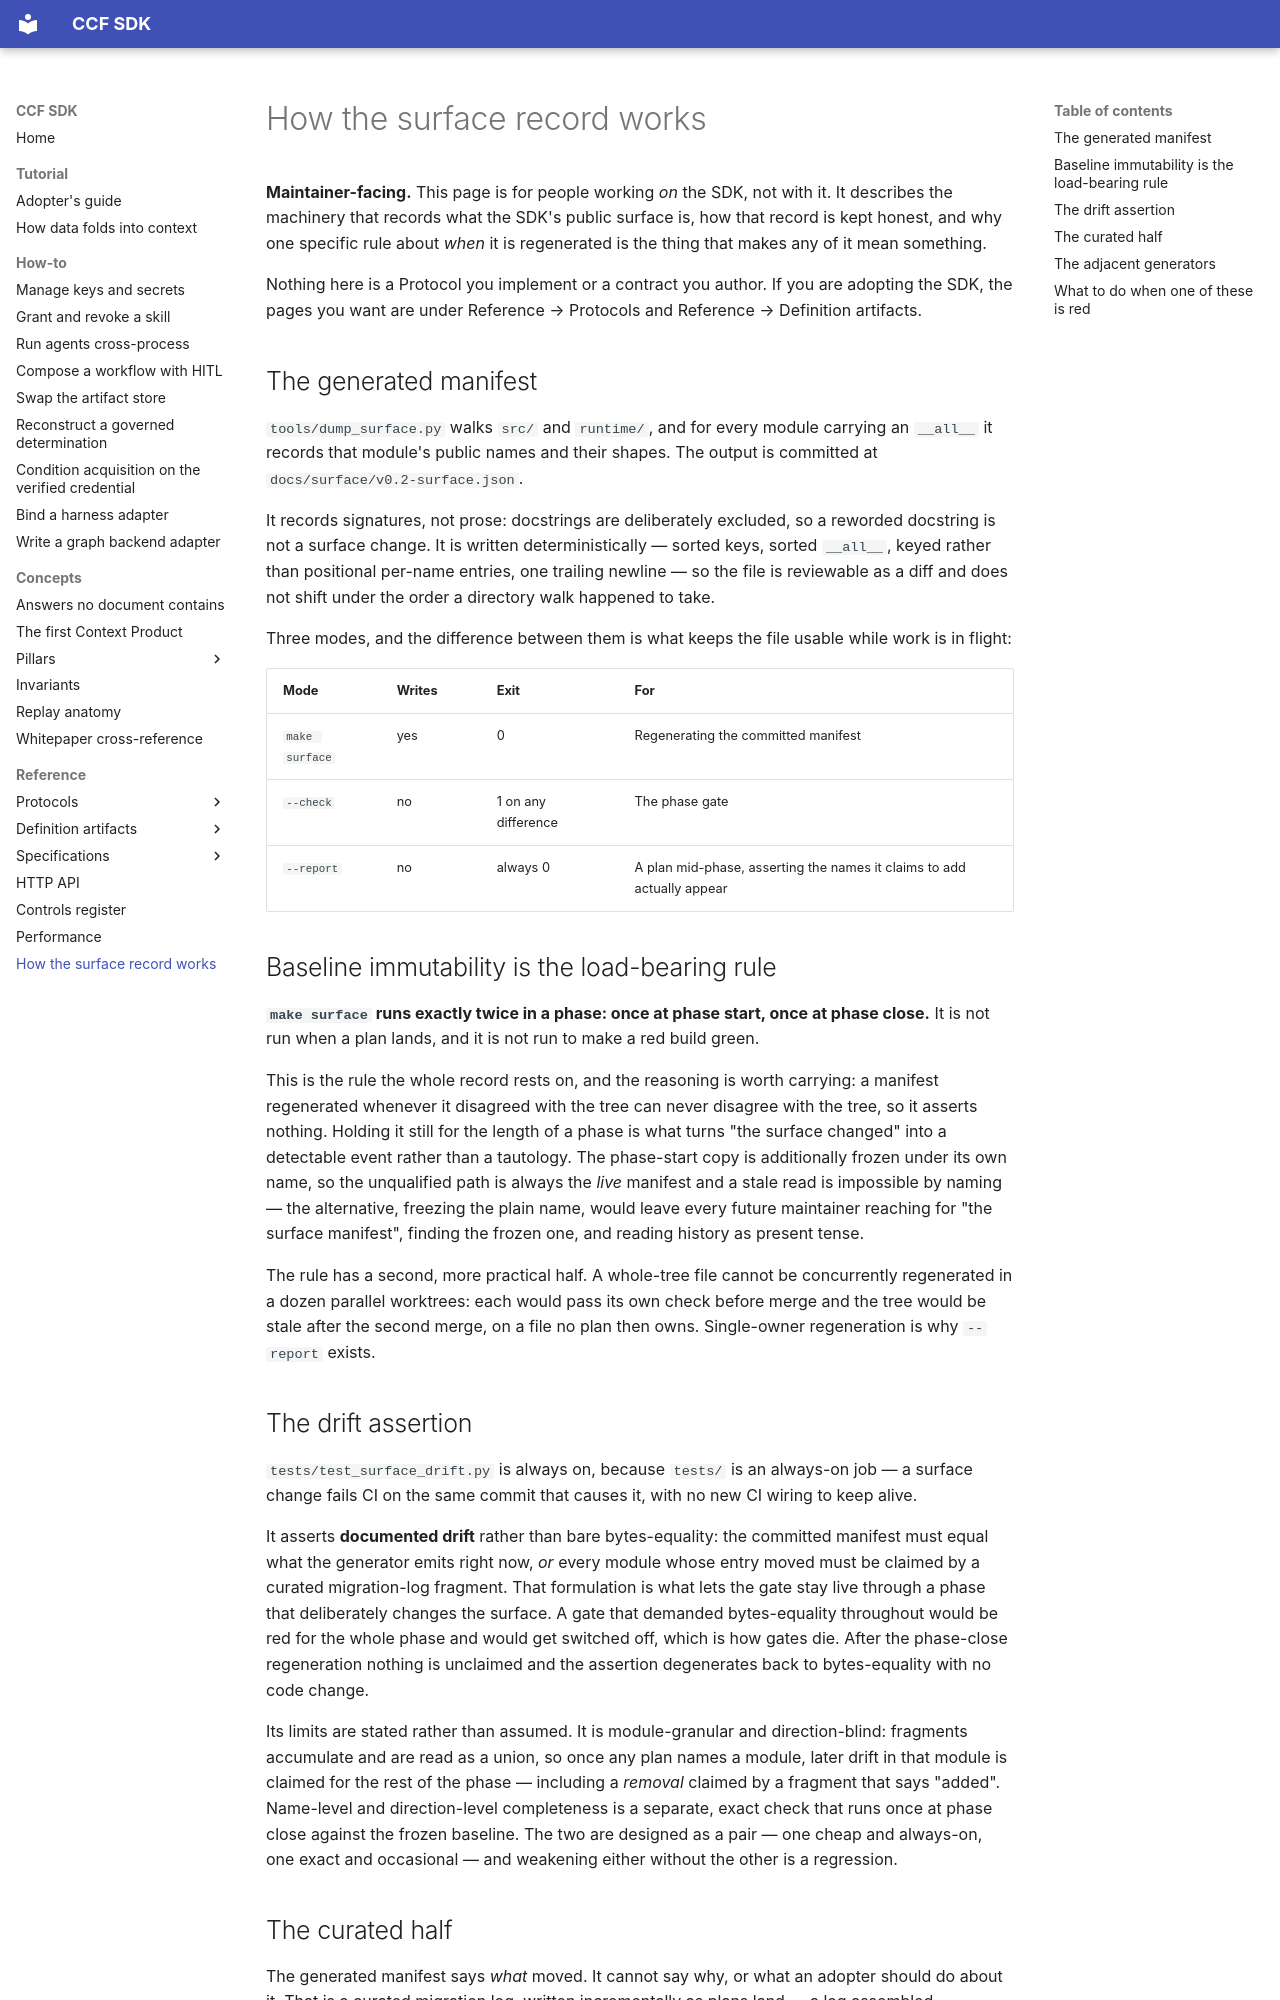

repository: scorpioanil-GCP/ccf_demo · page: reference/surface-toolchain/index.html · generator: mkdocs

# How the surface record works

**Maintainer-facing.** This page is for people working *on* the SDK, not with
it. It describes the machinery that records what the SDK's public surface is,
how that record is kept honest, and why one specific rule about *when* it is
regenerated is the thing that makes any of it mean something.

Nothing here is a Protocol you implement or a contract you author. If you are
adopting the SDK, the pages you want are under Reference → Protocols and
Reference → Definition artifacts.

## The generated manifest

`tools/dump_surface.py` walks `src/` and `runtime/`, and for every module
carrying an `__all__` it records that module's public names and their shapes.
The output is committed at `docs/surface/v0.2-surface.json`.

It records signatures, not prose: docstrings are deliberately excluded, so a
reworded docstring is not a surface change. It is written deterministically —
sorted keys, sorted `__all__`, keyed rather than positional per-name entries,
one trailing newline — so the file is reviewable as a diff and does not shift
under the order a directory walk happened to take.

Three modes, and the difference between them is what keeps the file usable while
work is in flight:

| Mode | Writes | Exit | For |
| --- | --- | --- | --- |
| `make surface` | yes | 0 | Regenerating the committed manifest |
| `--check` | no | 1 on any difference | The phase gate |
| `--report` | no | always 0 | A plan mid-phase, asserting the names it claims to add actually appear |

## Baseline immutability is the load-bearing rule

**`make surface` runs exactly twice in a phase: once at phase start, once at
phase close.** It is not run when a plan lands, and it is not run to make a red
build green.

This is the rule the whole record rests on, and the reasoning is worth carrying:
a manifest regenerated whenever it disagreed with the tree can never disagree
with the tree, so it asserts nothing. Holding it still for the length of a phase
is what turns "the surface changed" into a detectable event rather than a
tautology. The phase-start copy is additionally frozen under its own name, so
the unqualified path is always the *live* manifest and a stale read is
impossible by naming — the alternative, freezing the plain name, would leave
every future maintainer reaching for "the surface manifest", finding the frozen
one, and reading history as present tense.

The rule has a second, more practical half. A whole-tree file cannot be
concurrently regenerated in a dozen parallel worktrees: each would pass its own
check before merge and the tree would be stale after the second merge, on a file
no plan then owns. Single-owner regeneration is why `--report` exists.

## The drift assertion

`tests/test_surface_drift.py` is always on, because `tests/` is an always-on
job — a surface change fails CI on the same commit that causes it, with no new
CI wiring to keep alive.

It asserts **documented drift** rather than bare bytes-equality: the committed
manifest must equal what the generator emits right now, *or* every module whose
entry moved must be claimed by a curated migration-log fragment. That
formulation is what lets the gate stay live through a phase that deliberately
changes the surface. A gate that demanded bytes-equality throughout would be red
for the whole phase and would get switched off, which is how gates die. After
the phase-close regeneration nothing is unclaimed and the assertion degenerates
back to bytes-equality with no code change.

Its limits are stated rather than assumed. It is module-granular and
direction-blind: fragments accumulate and are read as a union, so once any plan
names a module, later drift in that module is claimed for the rest of the
phase — including a *removal* claimed by a fragment that says "added".
Name-level and direction-level completeness is a separate, exact check that runs
once at phase close against the frozen baseline. The two are designed as a
pair — one cheap and always-on, one exact and occasional — and weakening either
without the other is a regression.
